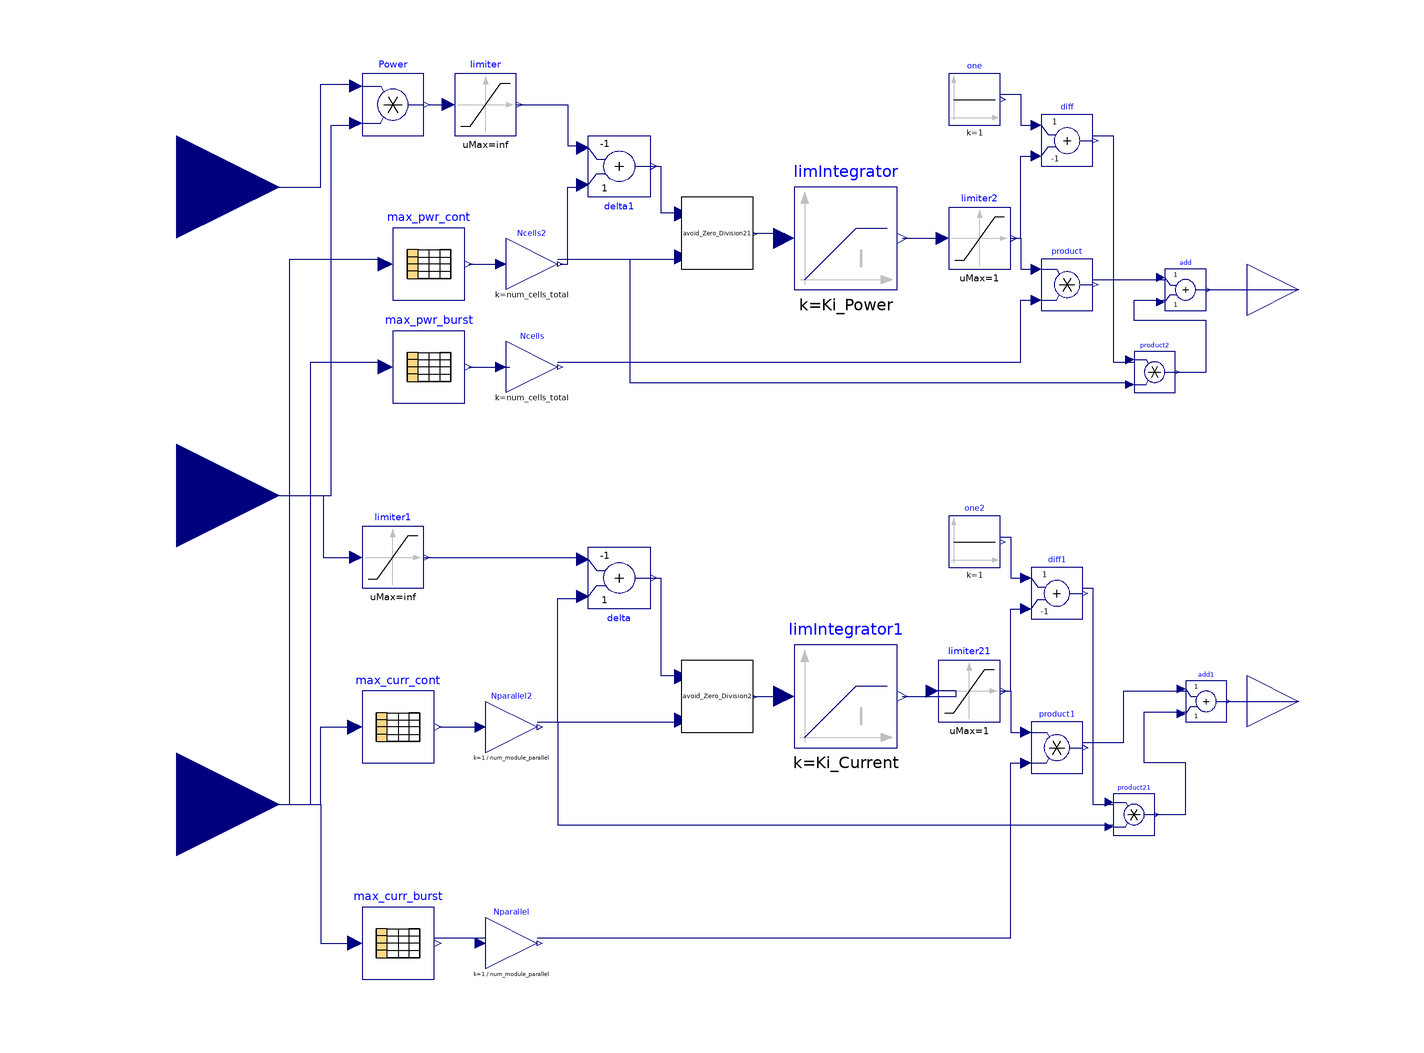

This picture is the connection diagram that the Modelica source below describes through its graphical annotations.

model ESS_Control_PI_discharge
parameter Integer num_module_parallel = 1;
parameter Integer num_module_series = 1;
parameter Integer num_cells_per_module = 124;
parameter Integer num_cells_total = num_cells_per_module*num_module_series*num_module_parallel;
parameter Real Ki_Current = 0.2985;
parameter Real Lower_limit_Current = -8.9552;
parameter Real Upper_limit_Current = 1;
parameter Real Lower_limit_Power = -11.2941;
parameter Real Upper_limit_Power = 1;
parameter Real Ki_Power = 0.3765;
parameter String continuous_max_power_map_file = "filename";
parameter String continuous_max_curr_map_file = "filename";
parameter String burst_max_power_map_file = "filename";
parameter String burst_max_curr_map_file = "filename";
parameter String continuous_max_power_map = "mapname";
parameter String continuous_max_curr_map = "mapname";
parameter String burst_max_power_map = "mapname";
parameter String burst_max_curr_map = "mapname";
constant  Real inf = ModelicaServices.Machine.inf;
  Modelica.Blocks.Interfaces.RealInput Voltage(unit = "V") annotation(
    Placement(visible = true, transformation(origin = {-112, 60}, extent = {{-20, -20}, {20, 20}}, rotation = 0), iconTransformation(origin = {-103, 60}, extent = {{-11, -11}, {11, 11}}, rotation = 0)));
  Modelica.Blocks.Interfaces.RealInput Current(unit = "A") annotation(
    Placement(visible = true, transformation(origin = {-112, 0}, extent = {{-20, -20}, {20, 20}}, rotation = 0), iconTransformation(origin = {-101, -60}, extent = {{-11, -11}, {11, 11}}, rotation = 0)));
  Modelica.Blocks.Interfaces.RealInput SoC annotation(
    Placement(visible = true, transformation(origin = {-112, -60}, extent = {{-20, -20}, {20, 20}}, rotation = 0), iconTransformation(origin = {-101, 0}, extent = {{-11, -11}, {11, 11}}, rotation = 0)));
  Modelica.Blocks.Math.Product Power annotation(
    Placement(visible = true, transformation(origin = {-70, 76}, extent = {{-6, -6}, {6, 6}}, rotation = 0)));
  Modelica.Blocks.Nonlinear.Limiter limiter(uMax = inf, uMin = 0)  annotation(
    Placement(visible = true, transformation(origin = {-52, 76}, extent = {{-6, -6}, {6, 6}}, rotation = 0)));
  Modelica.Blocks.Nonlinear.Limiter limiter1(uMax = inf, uMin = 0) annotation(
    Placement(visible = true, transformation(origin = {-70, -12}, extent = {{-6, -6}, {6, 6}}, rotation = 0)));
  Modelica.Blocks.Math.Gain Ncells(k = num_cells_total)  annotation(
    Placement(visible = true, transformation(origin = {-43, 25}, extent = {{-5, -5}, {5, 5}}, rotation = 0)));
  Modelica.Blocks.Math.Gain Ncells2(k = num_cells_total)  annotation(
    Placement(visible = true, transformation(origin = {-43, 45}, extent = {{-5, -5}, {5, 5}}, rotation = 0)));
  Modelica.Blocks.Math.Gain Nparallel(k = 1/num_module_parallel)  annotation(
    Placement(visible = true, transformation(origin = {-47, -87}, extent = {{-5, -5}, {5, 5}}, rotation = 0)));
  Modelica.Blocks.Tables.CombiTable1Ds max_pwr_cont(columns = 1:2, fileName = continuous_max_power_map_file, tableName = continuous_max_power_map, tableOnFile = true)  annotation(
    Placement(visible = true, transformation(origin = {-63, 45}, extent = {{-7, -7}, {7, 7}}, rotation = 0)));
  Modelica.Blocks.Tables.CombiTable1Ds max_pwr_burst(columns = 1:2, fileName = burst_max_power_map_file, tableName = burst_max_power_map, tableOnFile = true) annotation(
    Placement(visible = true, transformation(origin = {-63, 25}, extent = {{-7, -7}, {7, 7}}, rotation = 0)));
  Modelica.Blocks.Tables.CombiTable1Ds max_curr_cont(columns = 1:2, fileName = continuous_max_curr_map_file, tableName = continuous_max_curr_map, tableOnFile = true) annotation(
    Placement(visible = true, transformation(origin = {-69, -45}, extent = {{-7, -7}, {7, 7}}, rotation = 0)));
  Modelica.Blocks.Tables.CombiTable1Ds max_curr_burst(columns = 1:2, fileName = burst_max_curr_map_file, tableName = burst_max_curr_map, tableOnFile = true) annotation(
    Placement(visible = true, transformation(origin = {-69, -87}, extent = {{-7, -7}, {7, 7}}, rotation = 0)));
  Modelica.Blocks.Math.Add delta(k2 = -1)  annotation(
    Placement(visible = true, transformation(origin = {-26, -16}, extent = {{-6, 6}, {6, -6}}, rotation = 0)));
  ByD_D1.Dependencies.Avoid_Zero_Division2 avoid_Zero_Division2 annotation(
    Placement(visible = true, transformation(origin = {-7, -39}, extent = {{-7, -7}, {7, 7}}, rotation = 0)));
  Modelica.Blocks.Math.Add delta1(k2 = -1) annotation(
    Placement(visible = true, transformation(origin = {-26, 64}, extent = {{-6, 6}, {6, -6}}, rotation = 0)));
  ByD_D1.Dependencies.Avoid_Zero_Division2 avoid_Zero_Division21 annotation(
    Placement(visible = true, transformation(origin = {-7, 51}, extent = {{-7, -7}, {7, 7}}, rotation = 0)));
  Modelica.Blocks.Interfaces.RealOutput Power_Max_Discharge(unit = "W") annotation(
    Placement(visible = true, transformation(origin = {106, 40}, extent = {{-10, -10}, {10, 10}}, rotation = 0), iconTransformation(origin = {100, 40}, extent = {{-10, -10}, {10, 10}}, rotation = 0)));
  Modelica.Blocks.Interfaces.RealOutput Current_Max_Discharge(unit = "A") annotation(
    Placement(visible = true, transformation(origin = {106, -40}, extent = {{-10, -10}, {10, 10}}, rotation = 0), iconTransformation(origin = {102, -40}, extent = {{-10, -10}, {10, 10}}, rotation = 0)));
  Modelica.Blocks.Continuous.LimIntegrator limIntegrator(k = Ki_Power, outMax = Upper_limit_Power, outMin = Lower_limit_Power, y_start = Upper_limit_Power) annotation(
    Placement(visible = true, transformation(origin = {18, 50}, extent = {{-10, -10}, {10, 10}}, rotation = 0)));
  Modelica.Blocks.Continuous.LimIntegrator limIntegrator1(k = Ki_Current, outMax = Upper_limit_Current, outMin = Lower_limit_Current, y_start = Upper_limit_Current) annotation(
    Placement(visible = true, transformation(origin = {18, -39}, extent = {{-10, -10}, {10, 10}}, rotation = 0)));
  Modelica.Blocks.Nonlinear.Limiter limiter2(uMax = 1, uMin = 0) annotation(
    Placement(visible = true, transformation(origin = {44, 50}, extent = {{-6, -6}, {6, 6}}, rotation = 0)));
  Modelica.Blocks.Nonlinear.Limiter limiter21(uMax = 1, uMin = 0) annotation(
    Placement(visible = true, transformation(origin = {42, -38}, extent = {{-6, -6}, {6, 6}}, rotation = 0)));
  Modelica.Blocks.Math.Product product annotation(
    Placement(visible = true, transformation(origin = {61, 41}, extent = {{-5, -5}, {5, 5}}, rotation = 0)));
  Modelica.Blocks.Math.Product product1 annotation(
    Placement(visible = true, transformation(origin = {59, -49}, extent = {{-5, -5}, {5, 5}}, rotation = 0)));
  Modelica.Blocks.Math.Add diff(k2 = -1) annotation(
    Placement(visible = true, transformation(origin = {61, 69}, extent = {{-5, -5}, {5, 5}}, rotation = 0)));
  Modelica.Blocks.Sources.Constant one(k = 1)  annotation(
    Placement(visible = true, transformation(origin = {43, 77}, extent = {{-5, -5}, {5, 5}}, rotation = 0)));
  Modelica.Blocks.Math.Product product2 annotation(
    Placement(visible = true, transformation(origin = {78, 24}, extent = {{-4, -4}, {4, 4}}, rotation = 0)));
  Modelica.Blocks.Math.Add add annotation(
    Placement(visible = true, transformation(origin = {84, 40}, extent = {{-4, -4}, {4, 4}}, rotation = 0)));
  Modelica.Blocks.Math.Add add1 annotation(
    Placement(visible = true, transformation(origin = {88, -40}, extent = {{-4, -4}, {4, 4}}, rotation = 0)));
  Modelica.Blocks.Math.Add diff1(k2 = -1) annotation(
    Placement(visible = true, transformation(origin = {59, -19}, extent = {{-5, -5}, {5, 5}}, rotation = 0)));
  Modelica.Blocks.Sources.Constant one2(k = 1) annotation(
    Placement(visible = true, transformation(origin = {43, -9}, extent = {{-5, -5}, {5, 5}}, rotation = 0)));
  Modelica.Blocks.Math.Product product21 annotation(
    Placement(visible = true, transformation(origin = {74, -62}, extent = {{-4, -4}, {4, 4}}, rotation = 0)));
  Modelica.Blocks.Math.Gain Nparallel2(k = 1/num_module_parallel) annotation(
    Placement(visible = true, transformation(origin = {-47, -45}, extent = {{-5, -5}, {5, 5}}, rotation = 0)));
equation
  connect(Voltage, Power.u1) annotation(
    Line(points = {{-112, 60}, {-84, 60}, {-84, 80}, {-77, 80}}, color = {0, 0, 127}));
  connect(Current, Power.u2) annotation(
    Line(points = {{-112, 0}, {-82, 0}, {-82, 72}, {-77, 72}}, color = {0, 0, 127}));
  connect(Power.y, limiter.u) annotation(
    Line(points = {{-63, 76}, {-59, 76}}, color = {0, 0, 127}));
  connect(Current, limiter1.u) annotation(
    Line(points = {{-112, 0}, {-83.5, 0}, {-83.5, -12}, {-77, -12}}, color = {0, 0, 127}));
  connect(max_pwr_cont.y[2], Ncells2.u) annotation(
    Line(points = {{-55.3, 45}, {-49.3, 45}}, color = {0, 0, 127}));
  connect(SoC, max_curr_burst.u) annotation(
    Line(points = {{-112, -60}, {-84, -60}, {-84, -87}, {-77, -87}}, color = {0, 0, 127}));
  connect(SoC, max_curr_cont.u) annotation(
    Line(points = {{-112, -60}, {-84, -60}, {-84, -45}, {-77, -45}}, color = {0, 0, 127}));
  connect(max_pwr_burst.y[2], Ncells.u) annotation(
    Line(points = {{-55.3, 25}, {-47.3, 25}}, color = {0, 0, 127}));
  connect(max_curr_burst.y[2], Nparallel.u) annotation(
    Line(points = {{-62, -86}, {-52, -86}}, color = {0, 0, 127}));
  connect(limiter1.y, delta.u2) annotation(
    Line(points = {{-64, -12}, {-34, -12}}, color = {0, 0, 127}));
  connect(delta.y, avoid_Zero_Division2.u1) annotation(
    Line(points = {{-20, -16}, {-18, -16}, {-18, -35}, {-14, -35}}, color = {0, 0, 127}));
  connect(limiter.y, delta1.u2) annotation(
    Line(points = {{-46, 76}, {-36, 76}, {-36, 68}, {-33, 68}}, color = {0, 0, 127}));
  connect(Ncells2.y, delta1.u1) annotation(
    Line(points = {{-37.5, 45}, {-36, 45}, {-36, 60}, {-33, 60}}, color = {0, 0, 127}));
  connect(delta1.y, avoid_Zero_Division21.u1) annotation(
    Line(points = {{-20, 64}, {-18, 64}, {-18, 55}, {-14, 55}}, color = {0, 0, 127}));
  connect(Ncells2.y, avoid_Zero_Division21.u2) annotation(
    Line(points = {{-38, 46}, {-14, 46}}, color = {0, 0, 127}));
  connect(SoC, max_pwr_cont.u) annotation(
    Line(points = {{-112, -60}, {-90, -60}, {-90, 46}, {-72, 46}}, color = {0, 0, 127}));
  connect(SoC, max_pwr_burst.u) annotation(
    Line(points = {{-112, -60}, {-86, -60}, {-86, 26}, {-72, 26}}, color = {0, 0, 127}));
  connect(avoid_Zero_Division21.y, limIntegrator.u) annotation(
    Line(points = {{0, 51}, {6, 51}, {6, 50}}, color = {0, 0, 127}));
  connect(avoid_Zero_Division2.y, limIntegrator1.u) annotation(
    Line(points = {{0, -39}, {6, -39}}, color = {0, 0, 127}));
  connect(limIntegrator.y, limiter2.u) annotation(
    Line(points = {{29, 50}, {37, 50}}, color = {0, 0, 127}));
  connect(limIntegrator1.y, limiter21.u) annotation(
    Line(points = {{29, -39}, {39.5, -39}, {39.5, -38}, {35, -38}}, color = {0, 0, 127}));
  connect(limiter2.y, product.u1) annotation(
    Line(points = {{50, 50}, {52, 50}, {52, 44}, {55, 44}}, color = {0, 0, 127}));
  connect(Ncells.y, product.u2) annotation(
    Line(points = {{-38, 26}, {52, 26}, {52, 38}, {55, 38}}, color = {0, 0, 127}));
  connect(limiter21.y, product1.u1) annotation(
    Line(points = {{48, -38}, {50, -38}, {50, -46}, {54, -46}}, color = {0, 0, 127}));
  connect(Nparallel.y, product1.u2) annotation(
    Line(points = {{-42, -86}, {50, -86}, {50, -52}, {54, -52}}, color = {0, 0, 127}));
  connect(one.y, diff.u1) annotation(
    Line(points = {{48, 78}, {52, 78}, {52, 72}, {55, 72}}, color = {0, 0, 127}));
  connect(limiter2.y, diff.u2) annotation(
    Line(points = {{50, 50}, {52, 50}, {52, 66}, {55, 66}}, color = {0, 0, 127}));
  connect(add.y, Power_Max_Discharge) annotation(
    Line(points = {{88, 40}, {106, 40}}, color = {0, 0, 127}));
  connect(add1.y, Current_Max_Discharge) annotation(
    Line(points = {{92, -40}, {106, -40}}, color = {0, 0, 127}));
  connect(Ncells2.y, product2.u2) annotation(
    Line(points = {{-38, 46}, {-24, 46}, {-24, 22}, {73, 22}}, color = {0, 0, 127}));
  connect(diff.y, product2.u1) annotation(
    Line(points = {{66, 70}, {70, 70}, {70, 26}, {74, 26}}, color = {0, 0, 127}));
  connect(product.y, add.u1) annotation(
    Line(points = {{66, 42}, {80, 42}}, color = {0, 0, 127}));
  connect(product2.y, add.u2) annotation(
    Line(points = {{82, 24}, {88, 24}, {88, 34}, {74, 34}, {74, 38}, {80, 38}}, color = {0, 0, 127}));
  connect(one2.y, diff1.u1) annotation(
    Line(points = {{48, -8}, {50, -8}, {50, -16}, {53, -16}}, color = {0, 0, 127}));
  connect(limiter21.y, diff1.u2) annotation(
    Line(points = {{48, -38}, {50, -38}, {50, -22}, {53, -22}}, color = {0, 0, 127}));
  connect(diff1.y, product21.u1) annotation(
    Line(points = {{64, -18}, {66, -18}, {66, -60}, {70, -60}}, color = {0, 0, 127}));
  connect(product1.y, add1.u1) annotation(
    Line(points = {{64, -48}, {72, -48}, {72, -38}, {84, -38}}, color = {0, 0, 127}));
  connect(product21.y, add1.u2) annotation(
    Line(points = {{78, -62}, {84, -62}, {84, -52}, {76, -52}, {76, -42}, {84, -42}}, color = {0, 0, 127}));
  connect(Nparallel2.y, product21.u2) annotation(
    Line(points = {{-42, -44}, {-38, -44}, {-38, -64}, {70, -64}}, color = {0, 0, 127}));
  connect(Nparallel2.y, avoid_Zero_Division2.u2) annotation(
    Line(points = {{-42, -44}, {-14, -44}}, color = {0, 0, 127}));
  connect(Nparallel2.y, delta.u1) annotation(
    Line(points = {{-42, -44}, {-38, -44}, {-38, -20}, {-33, -20}}, color = {0, 0, 127}));
  connect(max_curr_cont.y[2], Nparallel2.u) annotation(
    Line(points = {{-61, -45}, {-53, -45}}, color = {0, 0, 127}));
  annotation(
    uses(Modelica(version = "4.0.0")));
end ESS_Control_PI_discharge;